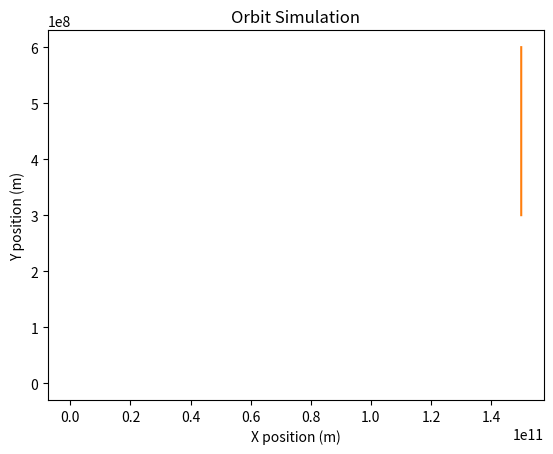

This chart was generated by the following Python code:
import numpy as np
import matplotlib.pyplot as plt

G = 6.67430e-11  # Gravitational constant
dt = 1e4  # Time step (adjust based on scale)
num_steps = 2  # Number of simulation steps

class Body:
    def __init__(self, mass, position, velocity):
        self.mass = mass
        self.position = np.array(position, dtype=np.float64)
        self.velocity = np.array(velocity, dtype=np.float64)

def compute_forces(bodies):
    forces = [np.zeros(2) for _ in bodies]
    for i, b1 in enumerate(bodies):
        for j, b2 in enumerate(bodies):
            if i != j:
                r = b2.position - b1.position
                dist = np.linalg.norm(r) + 1e-10  # Avoid division by zero
                force_mag = G * b1.mass * b2.mass / dist**2
                forces[i] += force_mag * (r / dist)
    return forces

def update(bodies):
    forces = compute_forces(bodies)
    for i, body in enumerate(bodies):
        acceleration = forces[i] / body.mass
        body.velocity += acceleration * dt
        body.position += body.velocity * dt

# Example: Sun-Earth system
bodies = [
    Body(1.989e30, [0, 0], [0, 0]),  # Sun
    Body(5.972e24, [1.5e11, 0], [0, 30000])  # Earth
]

positions = [[] for _ in bodies]
for _ in range(num_steps):
    update(bodies)
    for i, body in enumerate(bodies):
        positions[i].append(body.position.copy())

# Plot the orbits
for pos in positions:
    pos = np.array(pos)
    plt.plot(pos[:, 0], pos[:, 1])
plt.xlabel("X position (m)")
plt.ylabel("Y position (m)")
plt.title("Orbit Simulation")
plt.show()
